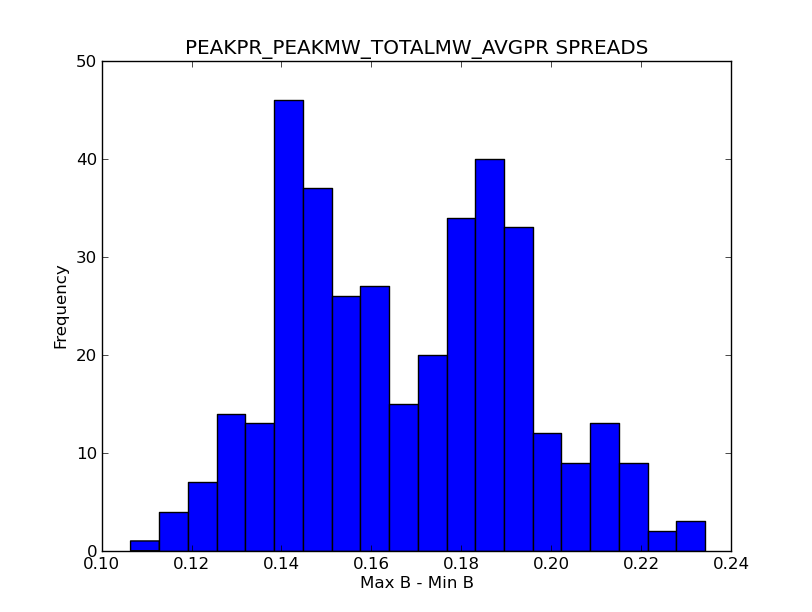

Source data for this figure (header and first rows):
DAY, MAXB-MINB
0, 0.1876
1, 0.1902
2, 0.1823
3, 0.1204
4, 0.1571
5, 0.1245
6, 0.1789
7, 0.1629
8, 0.1814
9, 0.1885
10, 0.177
11, 0.1951
12, 0.1539
13, 0.1598
14, 0.1469
15, 0.1575
16, 0.1746
17, 0.1814
18, 0.1627
19, 0.1579
20, 0.1227
21, 0.1349
22, 0.1351
23, 0.1814
24, 0.176
25, 0.2099
26, 0.1661
27, 0.1524
28, 0.1467
29, 0.1553
30, 0.1626
31, 0.1868
32, 0.1258
33, 0.1888
34, 0.1959
35, 0.1805
36, 0.1524
37, 0.1648
38, 0.1341
39, 0.1417
40, 0.1894
41, 0.1907
42, 0.1428
43, 0.1569
44, 0.1423
45, 0.1854
46, 0.1823
47, 0.141
48, 0.1227
49, 0.1812
50, 0.1623
51, 0.1814
52, 0.1436
53, 0.1846
54, 0.1626
55, 0.1187
56, 0.1511
57, 0.1889
58, 0.1467
59, 0.1433
... 305 more rows
